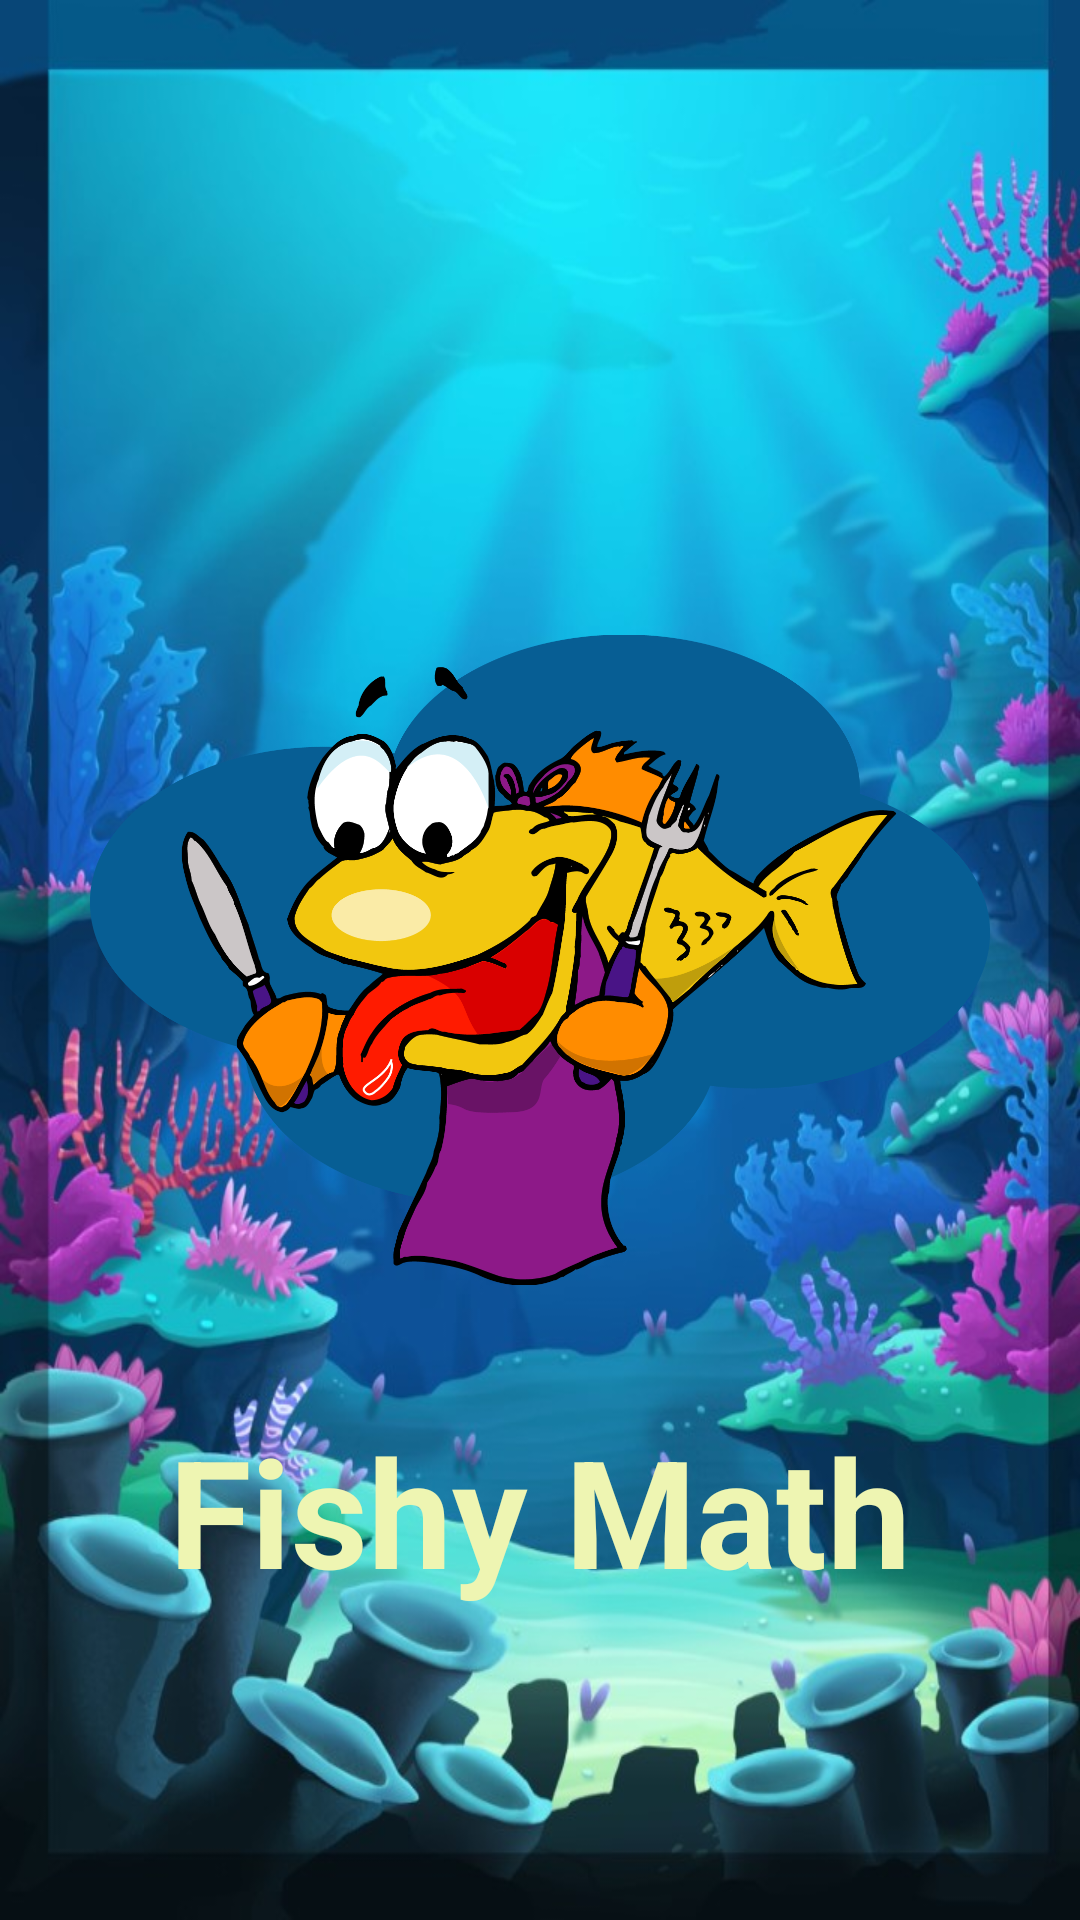

Write the Android layout XML for this screen, with the resource values it uses.
<!-- AndroidManifest.xml: application theme AppTheme -->
<!-- res/layout/activity_splash.xml -->
<?xml version="1.0" encoding="utf-8"?>
<RelativeLayout xmlns:android="http://schemas.android.com/apk/res/android"
    xmlns:app="http://schemas.android.com/apk/res-auto"
    xmlns:tools="http://schemas.android.com/tools"
    android:background="@drawable/splash"
    android:layout_width="match_parent"
    android:layout_height="match_parent"
    tools:context=".Splash">

    <ImageView
        android:id="@+id/splashImage"
        android:layout_width="300dp"
        android:layout_height="300dp"
        android:src="@drawable/splash_icon"
        android:layout_centerHorizontal="true"
        android:layout_marginTop="170dp"/>

    <TextView
        android:id="@+id/splashTitle"
        android:layout_width="match_parent"
        android:layout_height="wrap_content"
        android:layout_below="@+id/splashImage"
        android:text="Fishy Math"
        android:textColor="@color/lightYellow"
        android:textAlignment="center"
        android:textStyle="bold"
        android:textSize="50sp"/>

</RelativeLayout>
<!-- resources referenced by this layout -->
<resources>
  <color name="lightYellow">#eef5b2</color>
  <!-- drawable splash: jpg bitmap (drawable-v24, 111785 bytes) -->
  <!-- drawable splash_icon: png bitmap (drawable-v24, 233885 bytes) -->
  <style name="AppTheme" parent="Theme.AppCompat.Light.NoActionBar">
          
          <item name="colorPrimary">@color/colorPrimary</item>
          <item name="colorPrimaryDark">@color/colorPrimaryDark</item>
          <item name="colorAccent">@color/lightYellow</item>
      </style>
  <color name="colorPrimary">#008577</color>
  <color name="colorPrimaryDark">#00574B</color>
</resources>
